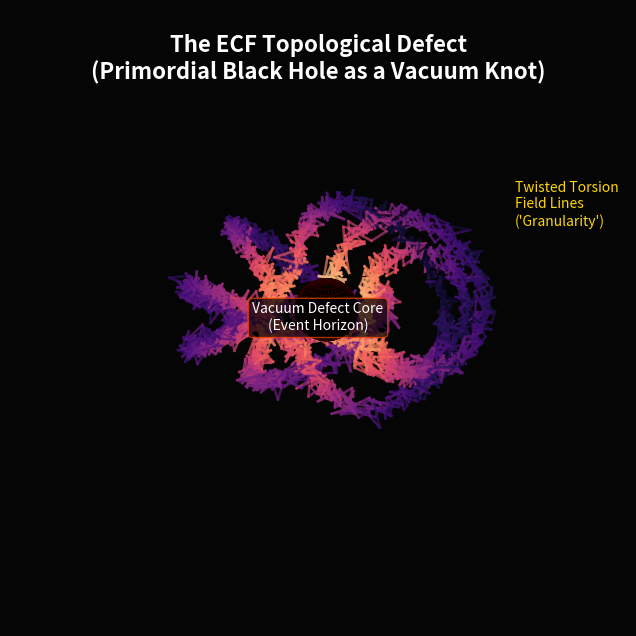

Generate this figure with matplotlib:
"""
=============================================================================
Project:       Foundation II: The Chiral Universe
Script:        plot_pbh_topological_defect.py
Author:        Pascal Fichant
Date:          February 2026 (Revised - Granularity Visualization)
Description:   Generates a 3D visualization of an ECF PBH as a topological 
               torsion defect ("vacuum knot"). Replaces the simple sphere scheme.
               Uses a randomized torus knot to represent field line granularity.
Output:        Fig4_PBH_Topological_Defect.png
=============================================================================
"""

import numpy as np
import matplotlib.pyplot as plt
from mpl_toolkits.mplot3d import Axes3D
import matplotlib.cm as cm

OUTPUT_FILE = "Fig4_PBH_Topological_Defect.png"

def generate_pbh_defect_plot():
    """
    Generates a 3D visualization of an ECF PBH as a topological torsion defect.
    Represented as a complex "knot" of field lines (a "ball of wool").
    """
    # Set up a dark-themed 3D plot
    fig = plt.figure(figsize=(10, 8))
    ax = fig.add_subplot(111, projection='3d')
    ax.set_facecolor('#050505') # Almost black cosmic background
    fig.patch.set_facecolor('#050505')

    # --- 1. Generate the "Tangle" (Torus Knot + Noise) ---
    # Parameters for a complex (p,q) torus knot
    p, q = 3, 7  # Higher numbers = more twists
    n_points = 4000 # More points = smoother lines
    t = np.linspace(0, 12 * np.pi, n_points) # Many turns
    
    r_major = 2.0 
    # Modulate minor radius for a "messy" look
    r_minor = 1.0 + 0.3 * np.sin(3 * t) + 0.2 * np.cos(5 * t) 

    # Torus knot parametric equations
    x = (r_major + r_minor * np.cos(q * t)) * np.cos(p * t)
    y = (r_major + r_minor * np.cos(q * t)) * np.sin(p * t)
    z = r_minor * np.sin(q * t)

    # Add "Granularity" (Quantum Jitter)
    np.random.seed(42) # For reproducibility
    jitter_scale = 0.12
    x += np.random.normal(0, jitter_scale, n_points)
    y += np.random.normal(0, jitter_scale, n_points)
    z += np.random.normal(0, jitter_scale, n_points)

    # --- 2. Color Mapping (Field Strength / Chirality) ---
    # Color based on distance from center (Hot core -> Cool halo)
    r_dist = np.sqrt(x**2 + y**2 + z**2)
    # Normalize distance for colormap
    norm = plt.Normalize(r_dist.min(), r_dist.max())
    # Use 'plasma' or 'magma' for a glowing effect
    colors = cm.magma(1 - norm(r_dist)) 
    
    # --- 3. Plot the Field Lines ---
    # Plot as a collection of segments to apply varying colors
    # We plot multiple slightly offset lines to give "volume" to the wool strand
    for offset in np.linspace(-0.05, 0.05, 3):
        ax.plot(x + offset, y + offset, z + offset, 
                color=colors[len(t)//2], # Use a central color for simplicity in loop
                lw=1.0, alpha=0.6)
        
    # To get the gradient correctly, we must plot segment by segment (slower but better)
    # Clearing the previous quick attempt and doing it right:
    ax.clear()
    ax.set_axis_off()
    for i in range(n_points - 1):
        ax.plot(x[i:i+2], y[i:i+2], z[i:i+2], 
                color=colors[i], lw=1.8, alpha=0.7)

    # --- 4. Add a "Core" (The Defect Center / Horizon) ---
    # A small, dark, central sphere representing the collapsed vacuum state
    u, v = np.mgrid[0:2*np.pi:30j, 0:np.pi:15j]
    r_core = 0.6
    x_c = r_core * np.cos(u) * np.sin(v)
    y_c = r_core * np.sin(u) * np.sin(v)
    z_c = r_core * np.cos(v)
    ax.plot_surface(x_c, y_c, z_c, color='black', alpha=0.95, 
                    edgecolor='#300000', lw=0.5, shade=True, zorder=10)

    # --- 5. Formatting & Annotations ---
    
    # Main Title
    ax.set_title("The ECF Topological Defect\n(Primordial Black Hole as a Vacuum Knot)", 
                 color='white', fontsize=16, fontweight='bold', y=0.95)
    
    # Annotation 1: The Core
    ax.text2D(0.5, 0.48, "Vacuum Defect Core\n(Event Horizon)", 
              transform=ax.transAxes, color='white', ha='center', fontsize=10,
              bbox=dict(facecolor='black', edgecolor='#FF4500', alpha=0.7, boxstyle='round,pad=0.3'))

    # Annotation 2: The Granularity
    ax.text2D(0.82, 0.65, "Twisted Torsion\nField Lines\n('Granularity')", 
              transform=ax.transAxes, color='#FFD700', ha='left', fontsize=10)

    # Set view and limits
    ax.view_init(elev=25, azim=-45)
    limit = 3.5
    ax.set_xlim(-limit, limit); ax.set_ylim(-limit, limit); ax.set_zlim(-limit, limit)
    ax.set_aspect('equal')

    plt.savefig(OUTPUT_FILE, dpi=300, bbox_inches='tight', facecolor='#050505')
    print(f"Figure saved to {OUTPUT_FILE}")

if __name__ == "__main__":
    generate_pbh_defect_plot()
